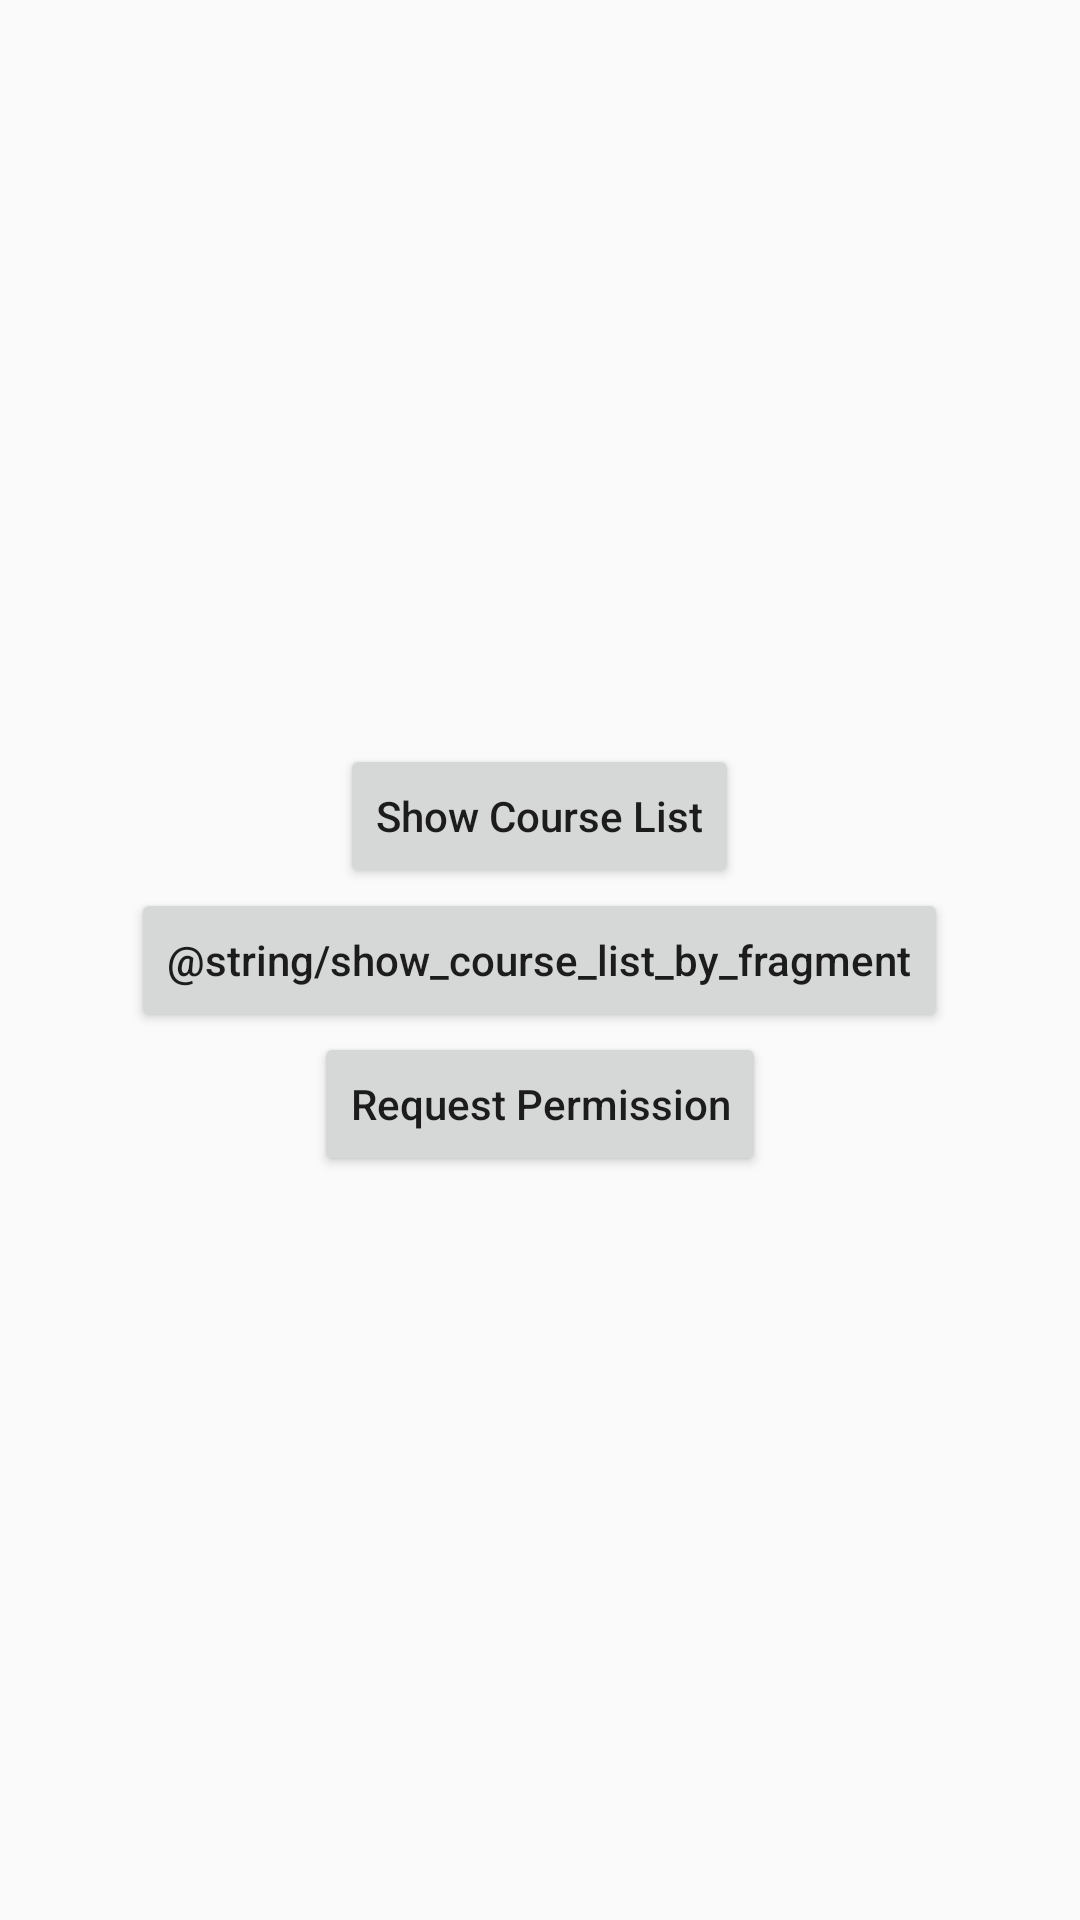

The Android layout XML behind this screen, and the referenced resources:
<!-- AndroidManifest.xml: application theme AppTheme -->
<!-- res/layout/activity_launch.xml -->
<?xml version="1.0" encoding="utf-8"?>
<LinearLayout xmlns:android="http://schemas.android.com/apk/res/android"
    android:layout_width="match_parent"
    android:layout_height="match_parent"
    android:gravity="center"
    android:orientation="vertical">

    <Button
        android:id="@+id/btn_show_courses"
        android:layout_width="wrap_content"
        android:layout_height="wrap_content"
        android:text="@string/show_course_list"
        android:textAllCaps="false" />

    <Button
        android:id="@+id/btn_show_courses_by_fragment"
        android:layout_width="wrap_content"
        android:layout_height="wrap_content"
        android:text="@string/show_course_list_by_fragment"
        android:textAllCaps="false" />

    <Button
        android:id="@+id/btn_request_permission"
        android:layout_width="wrap_content"
        android:layout_height="wrap_content"
        android:text="@string/request_permission"
        android:textAllCaps="false" />
</LinearLayout>
<!-- resources referenced by this layout -->
<resources>
  <string name="request_permission">Request Permission</string>
  <string name="show_course_list">Show Course List</string>
  <style name="AppTheme" parent="Theme.AppCompat.Light.NoActionBar">
          
          <item name="colorPrimary">@color/colorPrimary</item>
          <item name="colorPrimaryDark">@color/colorPrimaryDark</item>
          <item name="colorAccent">@color/colorAccent</item>
      </style>
  <color name="colorPrimary">#1dbc70</color>
  <color name="colorPrimaryDark">#009b4d</color>
  <color name="colorAccent">#2478c6</color>
</resources>
